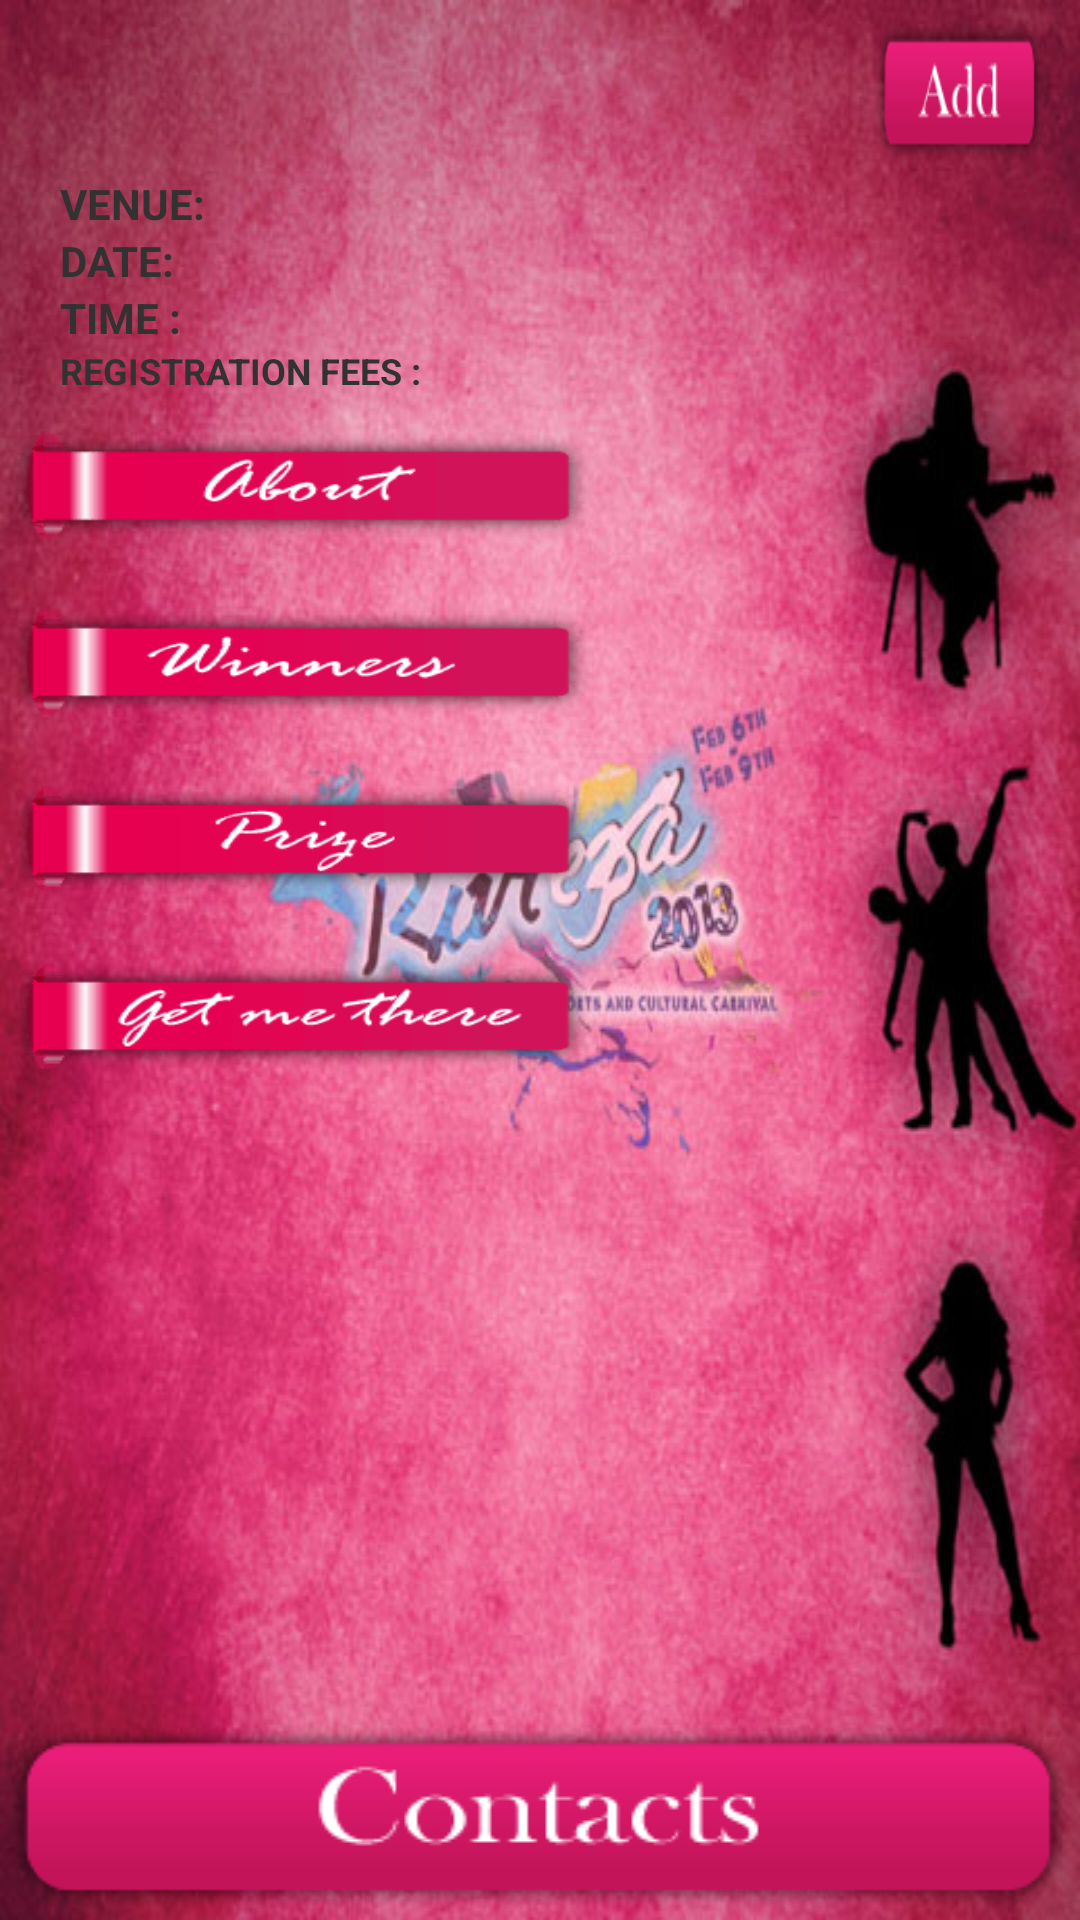

The Android layout XML behind this screen, and the referenced resources:
<!-- AndroidManifest.xml: application theme AppTheme -->
<!-- res/layout/eventinfo.xml -->
<?xml version="1.0" encoding="utf-8"?>
<RelativeLayout xmlns:android="http://schemas.android.com/apk/res/android"
    android:layout_width="match_parent"
    android:layout_height="match_parent"
    android:orientation="vertical"
    android:background="@drawable/cultural_theme"
     >
      <ScrollView xmlns:android="http://schemas.android.com/apk/res/android"
    android:layout_width="match_parent"
    android:layout_height="match_parent"
    android:orientation="vertical"
     >
    
   <LinearLayout xmlns:android="http://schemas.android.com/apk/res/android"
    android:layout_width="match_parent"
    android:layout_height="match_parent"
    android:orientation="vertical"
    android:paddingBottom="60dp"
     >
<RelativeLayout xmlns:android="http://schemas.android.com/apk/res/android"
    android:layout_width="match_parent"
    android:layout_height="wrap_content"
    android:orientation="horizontal" 
    android:paddingLeft="20dp"
    android:id="@+id/events_heading1"
    android:paddingTop="5dp"
    android:paddingRight="10dp"
    >
    
    <TextView

android:layout_width="wrap_content"
android:layout_height="wrap_content"
android:textSize="40dp"
android:id="@+id/events_name"
android:paddingRight="60dp"

/>
    <Button
        android:layout_width="60dp"
        android:layout_height="wrap_content"
    	android:id="@+id/events_add"
    	android:background="@drawable/ca"
    	android:layout_alignParentRight="true"
        />
    
      </RelativeLayout>
    
    <LinearLayout xmlns:android="http://schemas.android.com/apk/res/android"
    android:layout_width="match_parent"
    android:layout_height="wrap_content"
    android:paddingLeft="20dp"
    android:orientation="vertical" 
    android:layout_below="@+id/events_heading1"
    android:id="@+id/events_heading2"
   
    >
    
   <TextView
android:text="VENUE: "
android:layout_width="match_parent"
android:layout_height="wrap_content"
android:textSize="14dp"
android:id="@+id/events_venue"
android:textStyle="bold"
/>         
       
    
 <TextView
android:text="DATE: "
android:layout_width="match_parent"
android:layout_height="wrap_content"
android:textSize="14dp"
android:id="@+id/events_date"
android:textStyle="bold"

/>    
<TextView
android:text="TIME : "
android:layout_width="match_parent"
android:layout_height="wrap_content"
android:textSize="14dp"
android:id="@+id/events_time"
android:textStyle="bold"

/> 

    <TextView
       
android:text="REGISTRATION FEES : "
android:layout_width="match_parent"
android:layout_height="wrap_content"
android:textSize="12dp"
android:id="@+id/events_fees"
android:textStyle="bold"

/> 
          
          
        
</LinearLayout>

   
<LinearLayout xmlns:android="http://schemas.android.com/apk/res/android"
    android:layout_width="match_parent"
    android:layout_height="wrap_content"
    android:paddingTop="10dp"
	android:layout_below="@+id/events_heading2"
	android:orientation="vertical" >
    <Button
        android:layout_width="200dp"
        android:layout_height="40dp"
    	android:id="@+id/events_about"
    	android:background="@drawable/cabout"
        />
     <TextView
        android:layout_width="20dp"
        android:layout_height="fill_parent"
    	
        />
        <Button
        android:layout_width="200dp"
        android:layout_height="40dp"
    	android:id="@+id/events_winner"
    	android:background="@drawable/cwinner"
        />
         <TextView
        android:layout_width="20dp"
        android:layout_height="fill_parent"
    	
        />
    
    
            <Button
        android:layout_width="200dp"
        android:layout_height="40dp"
        android:id="@+id/events_prize"
    	android:background="@drawable/cprize"
        />
             <TextView
        android:layout_width="20dp"
        android:layout_height="fill_parent"
    	
        />
    
        
                <Button
        android:layout_width="200dp"
        android:layout_height="40dp"
    	android:id="@+id/events_direction"
    	android:background="@drawable/cdirection"
        />
            
       
</LinearLayout>
</LinearLayout>
</ScrollView>
<Button
    	android:layout_alignParentBottom="true"
        android:layout_width="fill_parent"
        android:layout_height="wrap_content"
    	android:id="@+id/events_contacts"
    	android:text=""
    	android:background="@drawable/cc"
        />
 
</RelativeLayout>
<!-- resources referenced by this layout -->
<resources>
  <!-- drawable ca: png bitmap (drawable, 1138 bytes) -->
  <!-- drawable cabout: png bitmap (drawable, 1836 bytes) -->
  <!-- drawable cc: png bitmap (drawable, 1959 bytes) -->
  <!-- drawable cdirection: png bitmap (drawable, 2498 bytes) -->
  <!-- drawable cprize: png bitmap (drawable, 1775 bytes) -->
  <!-- drawable cultural_theme: png bitmap (drawable, 92473 bytes) -->
  <!-- drawable cwinner: png bitmap (drawable, 2038 bytes) -->
  <style name="AppTheme" parent="AppBaseTheme">
          
      </style>
  <style name="AppBaseTheme" parent="android:Theme.Light">
          
      </style>
</resources>
